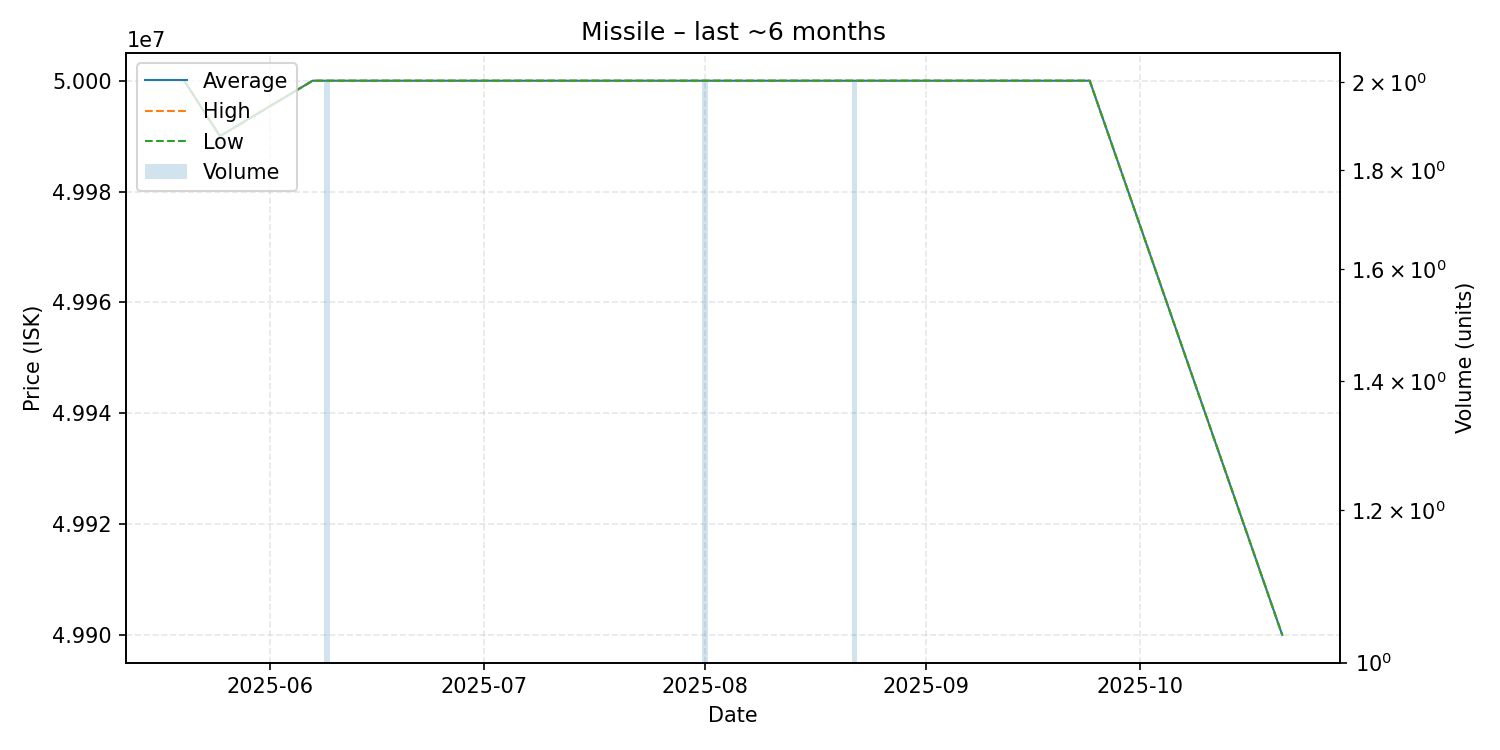

The table this chart was drawn from, first rows:
date, average, highest, lowest, order_count, volume
2025-05-20, 50000000, 50000000, 50000000, 1, 1
2025-05-25, 49990000, 49990000, 49990000, 1, 1
2025-06-07, 50000000, 50000000, 50000000, 1, 1
2025-06-09, 50000000, 50000000, 50000000, 2, 2
2025-06-23, 50000000, 50000000, 50000000, 1, 1
2025-06-25, 50000000, 50000000, 50000000, 1, 1
2025-07-09, 50000000, 50000000, 50000000, 1, 1
2025-07-12, 50000000, 50000000, 50000000, 1, 1
2025-07-13, 50000000, 50000000, 50000000, 1, 1
2025-07-17, 50000000, 50000000, 50000000, 1, 1
2025-08-01, 50000000, 50000000, 50000000, 1, 2
2025-08-08, 50000000, 50000000, 50000000, 1, 1
2025-08-22, 50000000, 50000000, 50000000, 2, 2
2025-08-23, 50000000, 50000000, 50000000, 1, 1
2025-08-25, 50000000, 50000000, 50000000, 1, 1
2025-09-10, 50000000, 50000000, 50000000, 1, 1
2025-09-24, 50000000, 50000000, 50000000, 1, 1
2025-10-21, 49900000, 49900000, 49900000, 1, 1
